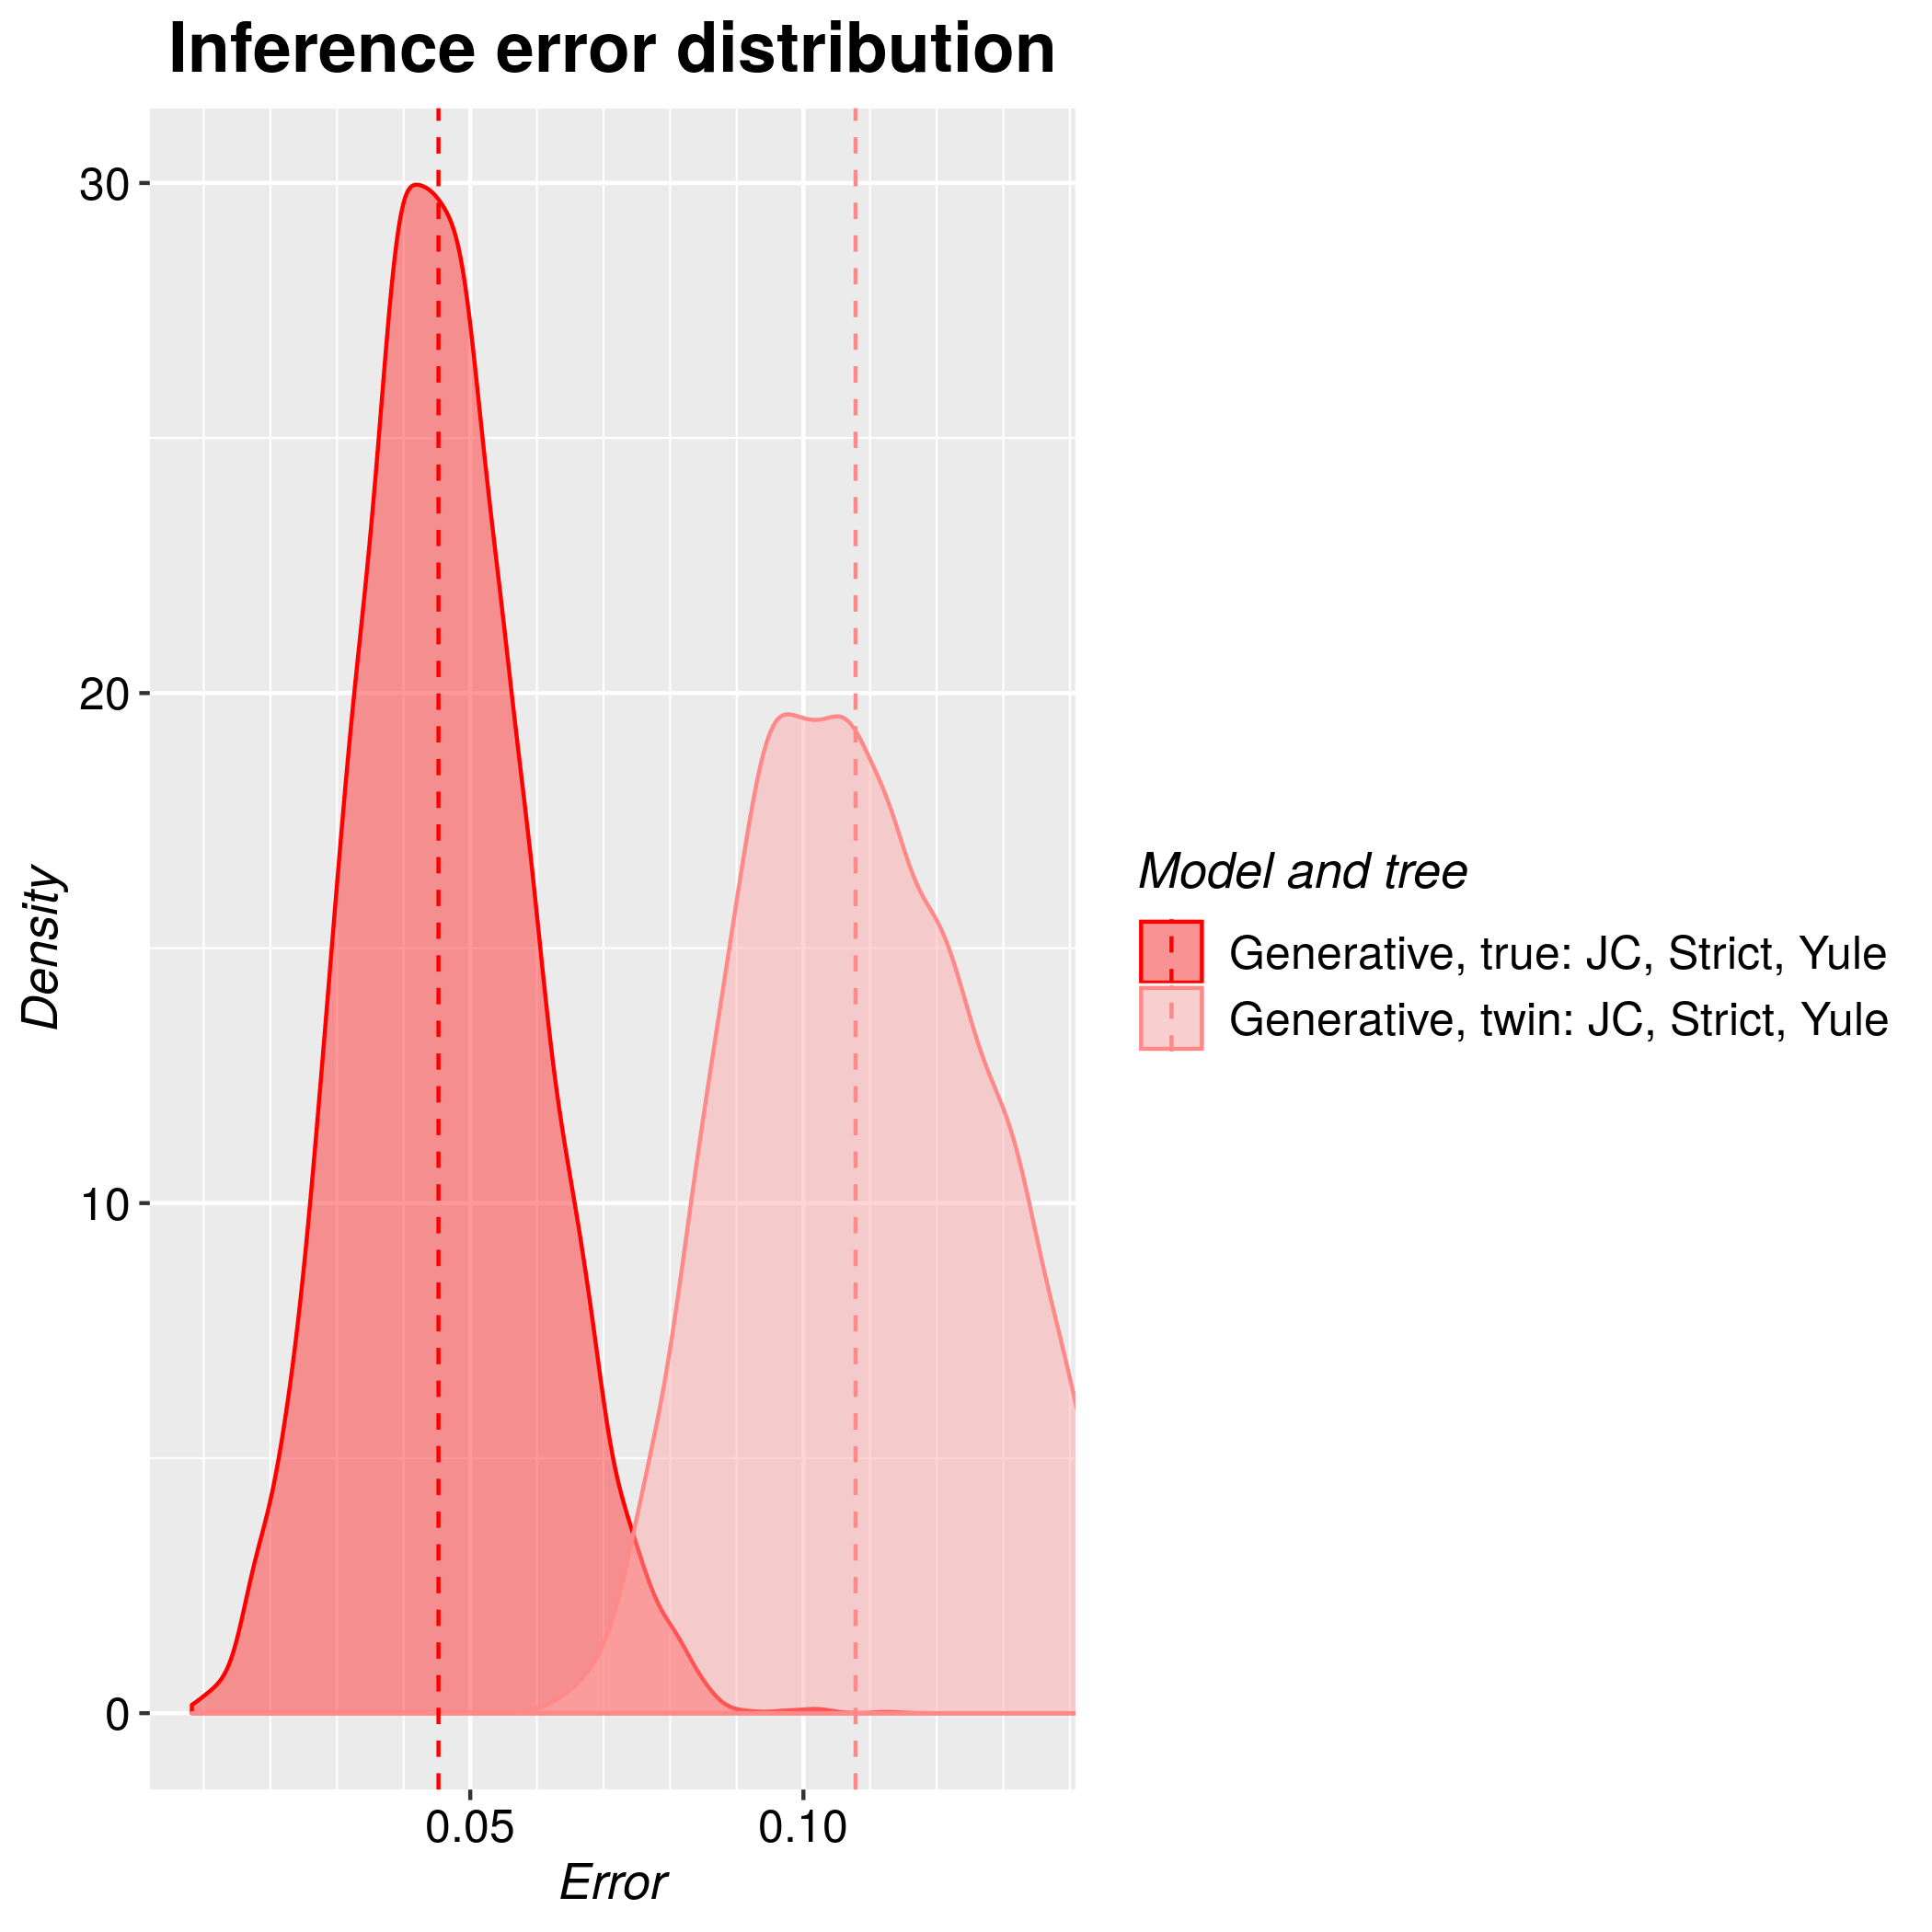

Source data for this figure (header and first rows):
tree, inference_model, inference_model_weight, site_model, clock_model, tree_prior, error_1, error_2, error_3, error_4, error_5, error_6, error_7, error_8, error_9, error_10, error_11, error_12, error_13, error_14, error_15, error_16, error_17, error_18
true, generative, NA, JC69, strict, yule, 0.03639, 0.0268, 0.03691, 0.05123, 0.02696, 0.06536, 0.04257, 0.04915, 0.05787, 0.02238, 0.05953, 0.05155, 0.06134, 0.04967, 0.05073, 0.06845, 0.02337, 0.04033
twin, generative, NA, JC69, strict, yule, 0.1122, 0.1183, 0.09763, 0.1166, 0.08846, 0.1129, 0.09015, 0.12, 0.1215, 0.099, 0.1052, 0.1518, 0.1116, 0.1361, 0.08394, 0.1134, 0.102, 0.1358
